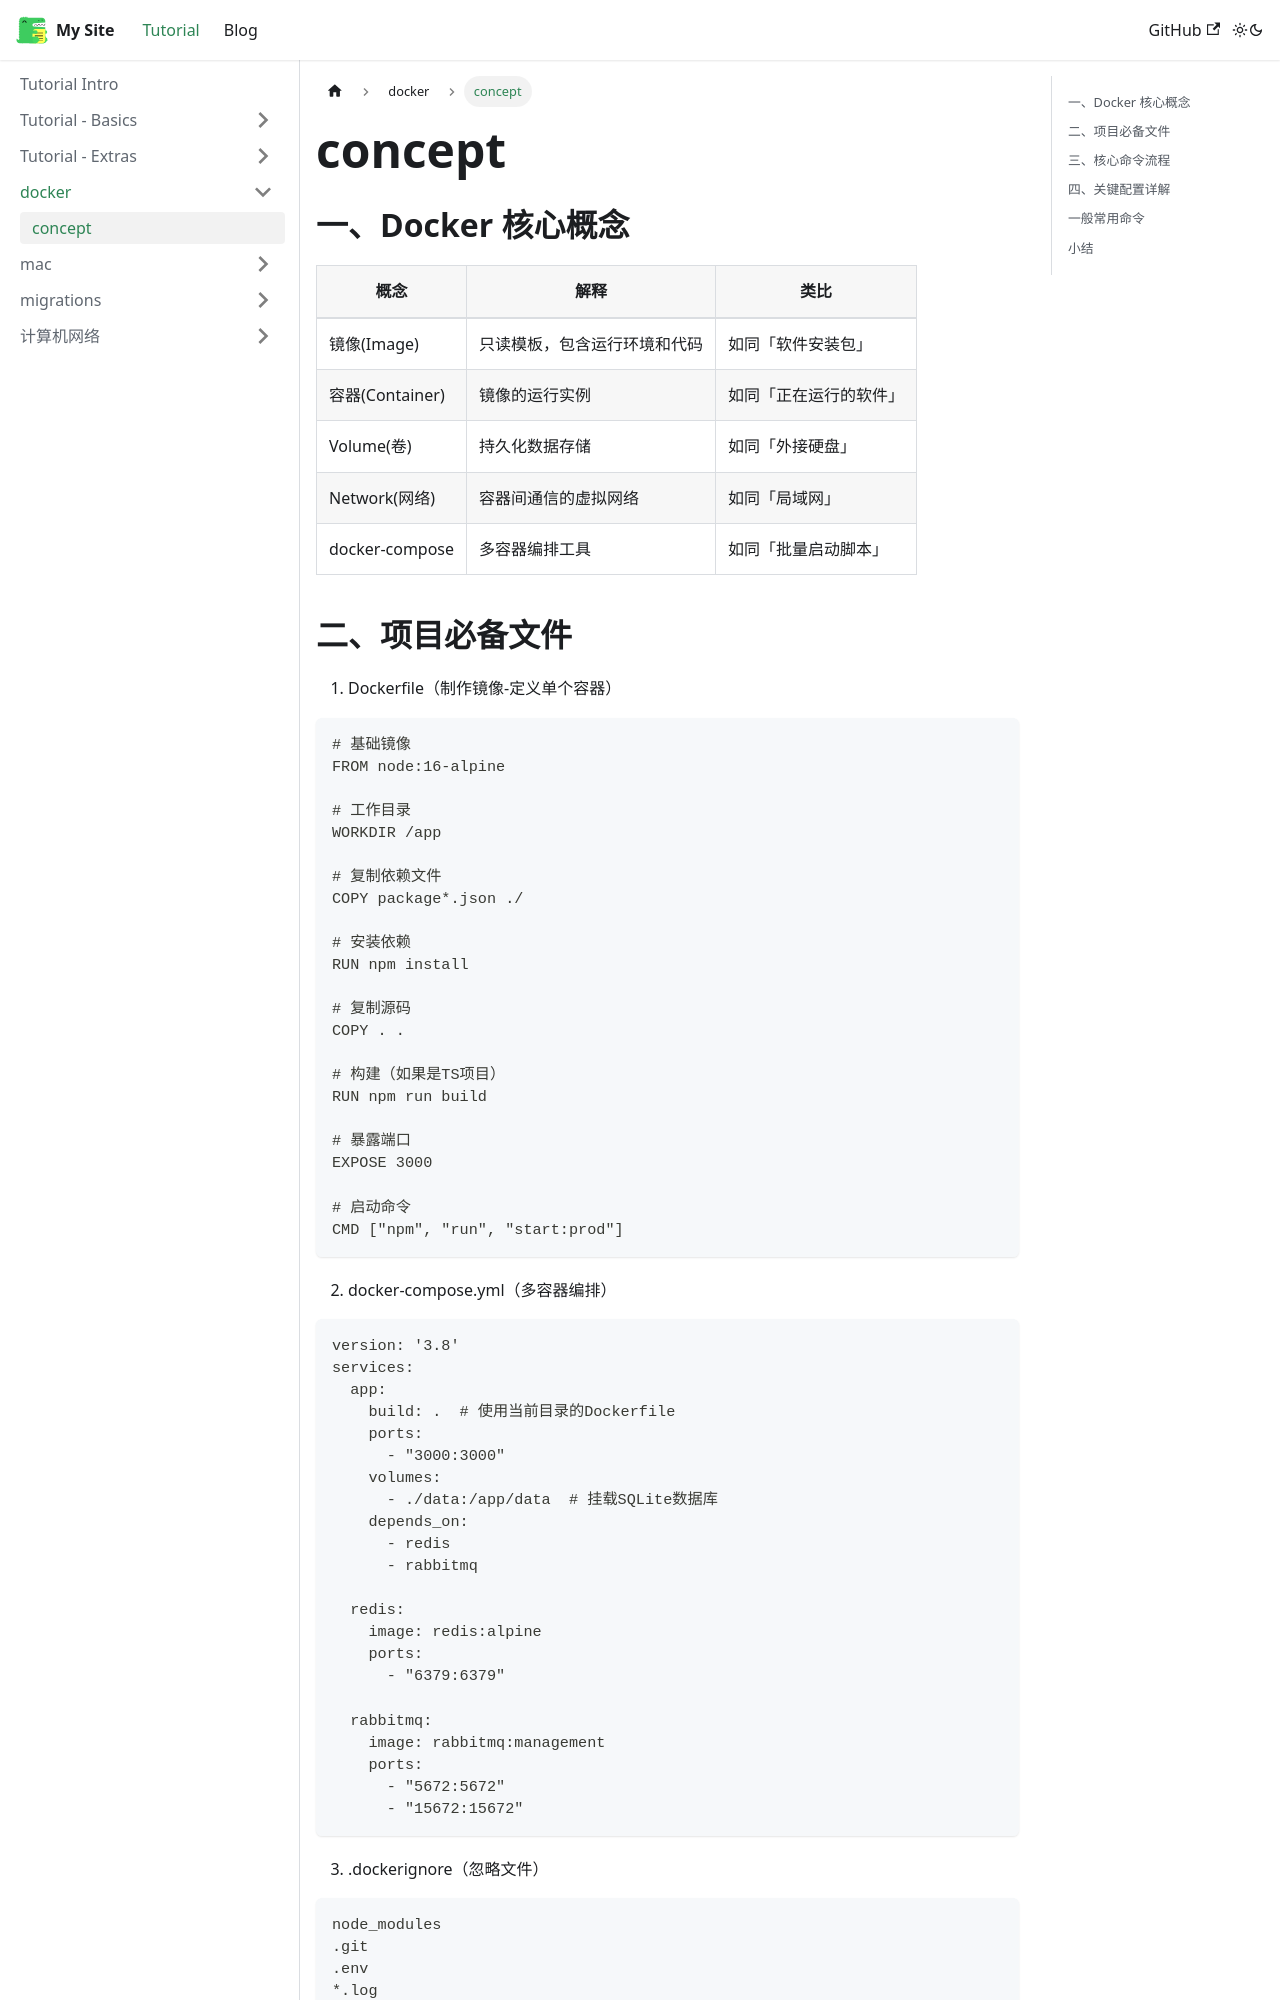

repository: x7788778/Docusaurus-page · page: docs/docker/concept/index.html · generator: docusaurus

## 一、Docker 核心概念
|概念	|解释|	类比|
|---|---|---|
|镜像(Image)|	只读模板，包含运行环境和代码	|如同「软件安装包」|
|容器(Container)|	镜像的运行实例|	如同「正在运行的软件」|
|Volume(卷)	|持久化数据存储	|如同「外接硬盘」|
|Network(网络)|	容器间通信的虚拟网络	|如同「局域网」|
|docker-compose|	多容器编排工具	|如同「批量启动脚本」|
